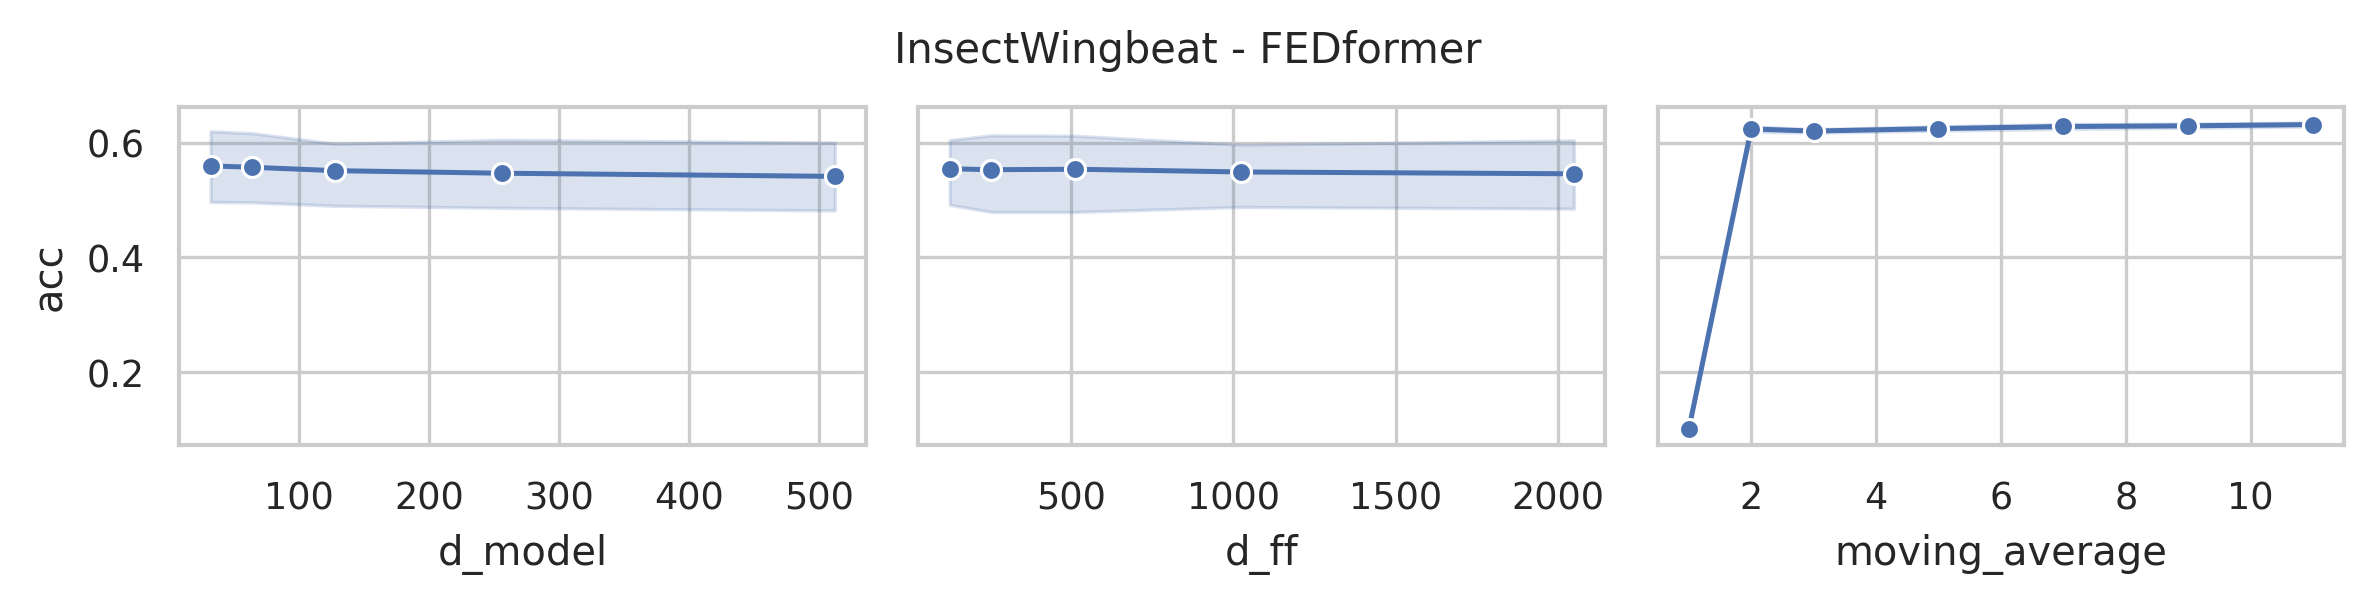

Values plotted in this chart, from the file beside it:
data_name, model, seq_len, d_model, n_heads, e_layers, d_layers, d_ff, moving_average, acc, model_params, model_size (MB)
InsectWingbeat, FEDformer, 22, 512, 8, 2, 1, 2048, 11, 0.6213, 12306954, 66.5
InsectWingbeat, FEDformer, 22, 512, 8, 2, 1, 2048, 9, 0.6216, 12306954, 66.5
InsectWingbeat, FEDformer, 22, 512, 8, 2, 1, 2048, 7, 0.6178, 12306954, 66.5
InsectWingbeat, FEDformer, 22, 512, 8, 2, 1, 2048, 5, 0.6117, 12306954, 66.5
InsectWingbeat, FEDformer, 22, 512, 8, 2, 1, 2048, 3, 0.6138, 12306954, 66.5
InsectWingbeat, FEDformer, 22, 512, 8, 2, 1, 2048, 2, 0.6021, 12306954, 66.5
InsectWingbeat, FEDformer, 22, 512, 8, 2, 1, 2048, 1, 0.1, 12306954, 66.5
InsectWingbeat, FEDformer, 22, 512, 8, 2, 1, 1024, 11, 0.6208, 9161226, 54.5
InsectWingbeat, FEDformer, 22, 512, 8, 2, 1, 1024, 9, 0.6179, 9161226, 54.5
InsectWingbeat, FEDformer, 22, 512, 8, 2, 1, 1024, 7, 0.6088, 9161226, 54.5
InsectWingbeat, FEDformer, 22, 512, 8, 2, 1, 1024, 5, 0.6094, 9161226, 54.5
InsectWingbeat, FEDformer, 22, 512, 8, 2, 1, 1024, 3, 0.6112, 9161226, 54.5
InsectWingbeat, FEDformer, 22, 512, 8, 2, 1, 1024, 2, 0.614, 9161226, 54.5
InsectWingbeat, FEDformer, 22, 512, 8, 2, 1, 1024, 1, 0.1, 9161226, 54.5
InsectWingbeat, FEDformer, 22, 512, 8, 2, 1, 512, 11, 0.6319, 7588362, 48.5
InsectWingbeat, FEDformer, 22, 512, 8, 2, 1, 512, 9, 0.62, 7588362, 48.5
InsectWingbeat, FEDformer, 22, 512, 8, 2, 1, 512, 7, 0.619, 7588362, 48.5
InsectWingbeat, FEDformer, 22, 512, 8, 2, 1, 512, 5, 0.6172, 7588362, 48.5
InsectWingbeat, FEDformer, 22, 512, 8, 2, 1, 512, 3, 0.6135, 7588362, 48.5
InsectWingbeat, FEDformer, 22, 512, 8, 2, 1, 512, 2, 0.6156, 7588362, 48.5
InsectWingbeat, FEDformer, 22, 512, 8, 2, 1, 512, 1, 0.1, 7588362, 48.5
InsectWingbeat, FEDformer, 22, 512, 8, 2, 1, 256, 11, 0.6257, 6801930, 45.5
InsectWingbeat, FEDformer, 22, 512, 8, 2, 1, 256, 9, 0.609, 6801930, 45.5
InsectWingbeat, FEDformer, 22, 512, 8, 2, 1, 256, 7, 0.6126, 6801930, 45.5
InsectWingbeat, FEDformer, 22, 512, 8, 2, 1, 256, 5, 0.6139, 6801930, 45.5
InsectWingbeat, FEDformer, 22, 512, 8, 2, 1, 256, 3, 0.617, 6801930, 45.5
InsectWingbeat, FEDformer, 22, 512, 8, 2, 1, 256, 2, 0.5922, 6801930, 45.5
InsectWingbeat, FEDformer, 22, 512, 8, 2, 1, 256, 1, 0.1, 6801930, 45.5
InsectWingbeat, FEDformer, 22, 512, 8, 2, 1, 128, 11, 0.6198, 6408714, 44.0
InsectWingbeat, FEDformer, 22, 512, 8, 2, 1, 128, 9, 0.6181, 6408714, 44.0
InsectWingbeat, FEDformer, 22, 512, 8, 2, 1, 128, 7, 0.6059, 6408714, 44.0
InsectWingbeat, FEDformer, 22, 512, 8, 2, 1, 128, 5, 0.606, 6408714, 44.0
InsectWingbeat, FEDformer, 22, 512, 8, 2, 1, 128, 3, 0.6162, 6408714, 44.0
InsectWingbeat, FEDformer, 22, 512, 8, 2, 1, 128, 2, 0.6176, 6408714, 44.0
InsectWingbeat, FEDformer, 22, 512, 8, 2, 1, 128, 1, 0.1, 6408714, 44.0
InsectWingbeat, FEDformer, 22, 256, 8, 2, 1, 2048, 11, 0.6199, 4760842, 27.95
InsectWingbeat, FEDformer, 22, 256, 8, 2, 1, 2048, 9, 0.6219, 4760842, 27.95
InsectWingbeat, FEDformer, 22, 256, 8, 2, 1, 2048, 7, 0.6206, 4760842, 27.95
InsectWingbeat, FEDformer, 22, 256, 8, 2, 1, 2048, 5, 0.6157, 4760842, 27.95
InsectWingbeat, FEDformer, 22, 256, 8, 2, 1, 2048, 3, 0.6112, 4760842, 27.95
InsectWingbeat, FEDformer, 22, 256, 8, 2, 1, 2048, 2, 0.6206, 4760842, 27.95
InsectWingbeat, FEDformer, 22, 256, 8, 2, 1, 2048, 1, 0.1, 4760842, 27.95
InsectWingbeat, FEDformer, 22, 256, 8, 2, 1, 1024, 11, 0.623, 3187978, 21.95
InsectWingbeat, FEDformer, 22, 256, 8, 2, 1, 1024, 9, 0.62, 3187978, 21.95
InsectWingbeat, FEDformer, 22, 256, 8, 2, 1, 1024, 7, 0.622, 3187978, 21.95
InsectWingbeat, FEDformer, 22, 256, 8, 2, 1, 1024, 5, 0.6209, 3187978, 21.95
InsectWingbeat, FEDformer, 22, 256, 8, 2, 1, 1024, 3, 0.6166, 3187978, 21.95
InsectWingbeat, FEDformer, 22, 256, 8, 2, 1, 1024, 2, 0.62, 3187978, 21.95
InsectWingbeat, FEDformer, 22, 256, 8, 2, 1, 1024, 1, 0.1, 3187978, 21.95
InsectWingbeat, FEDformer, 22, 256, 8, 2, 1, 512, 11, 0.623, 2401546, 18.95
InsectWingbeat, FEDformer, 22, 256, 8, 2, 1, 512, 9, 0.6217, 2401546, 18.95
InsectWingbeat, FEDformer, 22, 256, 8, 2, 1, 512, 7, 0.6263, 2401546, 18.95
InsectWingbeat, FEDformer, 22, 256, 8, 2, 1, 512, 5, 0.627, 2401546, 18.95
InsectWingbeat, FEDformer, 22, 256, 8, 2, 1, 512, 3, 0.6203, 2401546, 18.95
InsectWingbeat, FEDformer, 22, 256, 8, 2, 1, 512, 2, 0.622, 2401546, 18.95
InsectWingbeat, FEDformer, 22, 256, 8, 2, 1, 512, 1, 0.1, 2401546, 18.95
InsectWingbeat, FEDformer, 22, 256, 8, 2, 1, 256, 11, 0.6228, 2008330, 17.45
InsectWingbeat, FEDformer, 22, 256, 8, 2, 1, 256, 9, 0.6266, 2008330, 17.45
InsectWingbeat, FEDformer, 22, 256, 8, 2, 1, 256, 7, 0.6242, 2008330, 17.45
InsectWingbeat, FEDformer, 22, 256, 8, 2, 1, 256, 5, 0.624, 2008330, 17.45
... 115 more rows
